Run: headless pygame with SDL's dummy video driver; simulated clock (each Clock.tick advances the game by its frame time, no real sleeping); random seed 0; keys injected as events and as key.get_pressed() state; no mouse input.
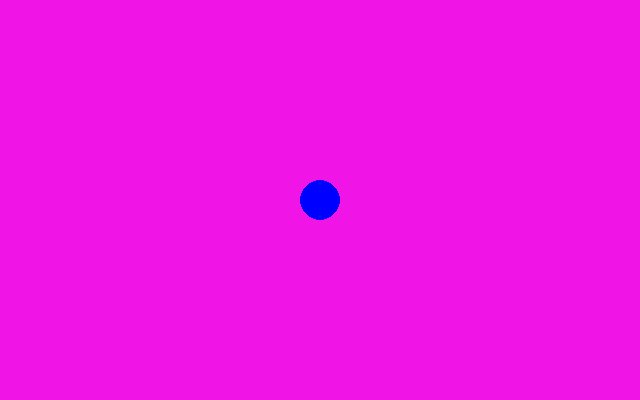
Frame 1 of 4 · flips 1–60 · no input
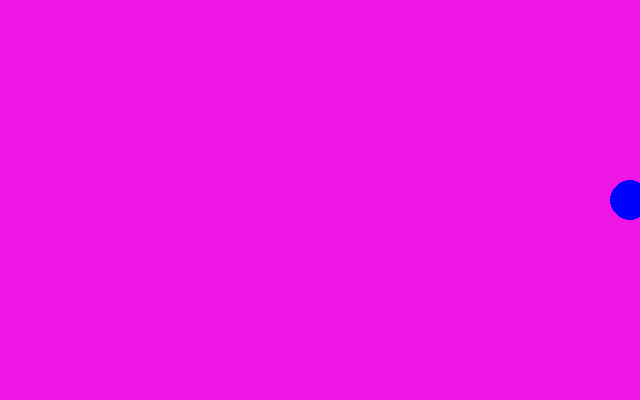
Frame 2 of 4 · flips 61–180 · tapped SPACE, RETURN · held RIGHT (→), D
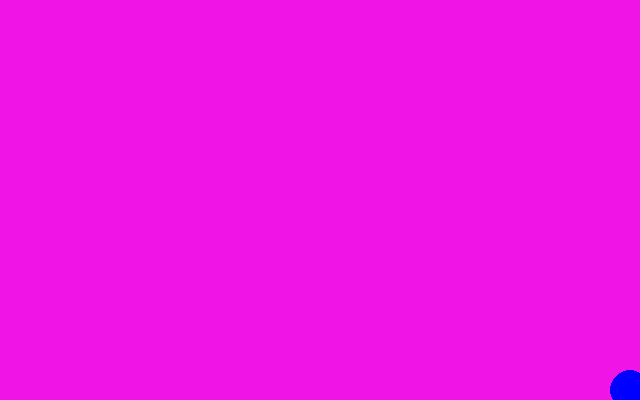
Frame 3 of 4 · flips 181–300 · held DOWN (↓), S
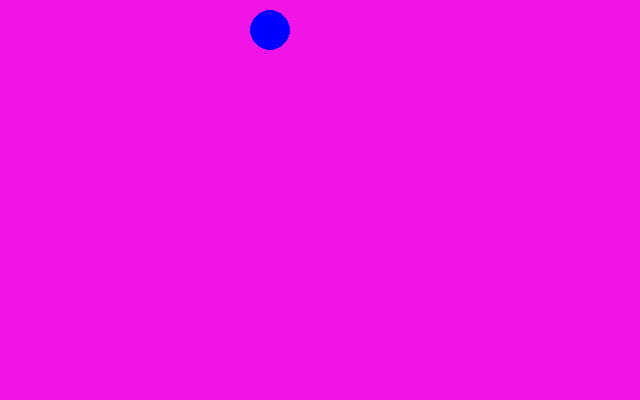
Frame 4 of 4 · flips 301–420 · held LEFT (←), A, UP (↑), W

The pygame program that drew these frames:

#! /usr/bin/env python
import pygame

BLACK = (0,0,0)
WHITE = (255, 255, 255)
RED =   (255, 0, 0)
GREEN = (0, 255, 0)
BLUE =  (0, 0, 255)
MY_COLOUR = (240, 20, 230)

WIDTH = 640
HEIGHT = 400
RADIUS = 20
H = 320
V = 200

clock = pygame.time.Clock()

screen = pygame.display.set_mode((WIDTH, HEIGHT))

screen.fill(MY_COLOUR)

pygame.draw.circle(screen, 
	BLUE, 
	[H, V], 
	RADIUS) 

pygame.display.flip()


finished = False

while not finished:
	event = pygame.event.poll()

	if event.type == pygame.QUIT:
	    	finished = True

	clock.tick(60) 
	pressed = pygame.key.get_pressed()
	if pressed[pygame.K_UP]: V -= 3
	if pressed[pygame.K_DOWN]: V += 3
	if pressed[pygame.K_LEFT]: H -= 3
	if pressed[pygame.K_RIGHT]: H += 3

	if V < RADIUS//2: V = RADIUS//2 
	if V > HEIGHT - (RADIUS//2): V = HEIGHT - (RADIUS//2)
	if H < RADIUS//2: H = RADIUS//2 
	if H > WIDTH - (RADIUS//2): H = WIDTH - (RADIUS//2)


	screen.fill(MY_COLOUR)

	pygame.draw.circle(screen, 
						BLUE, 
						[H, V], 
						RADIUS) 

	pygame.display.flip()
	
     
         
    
